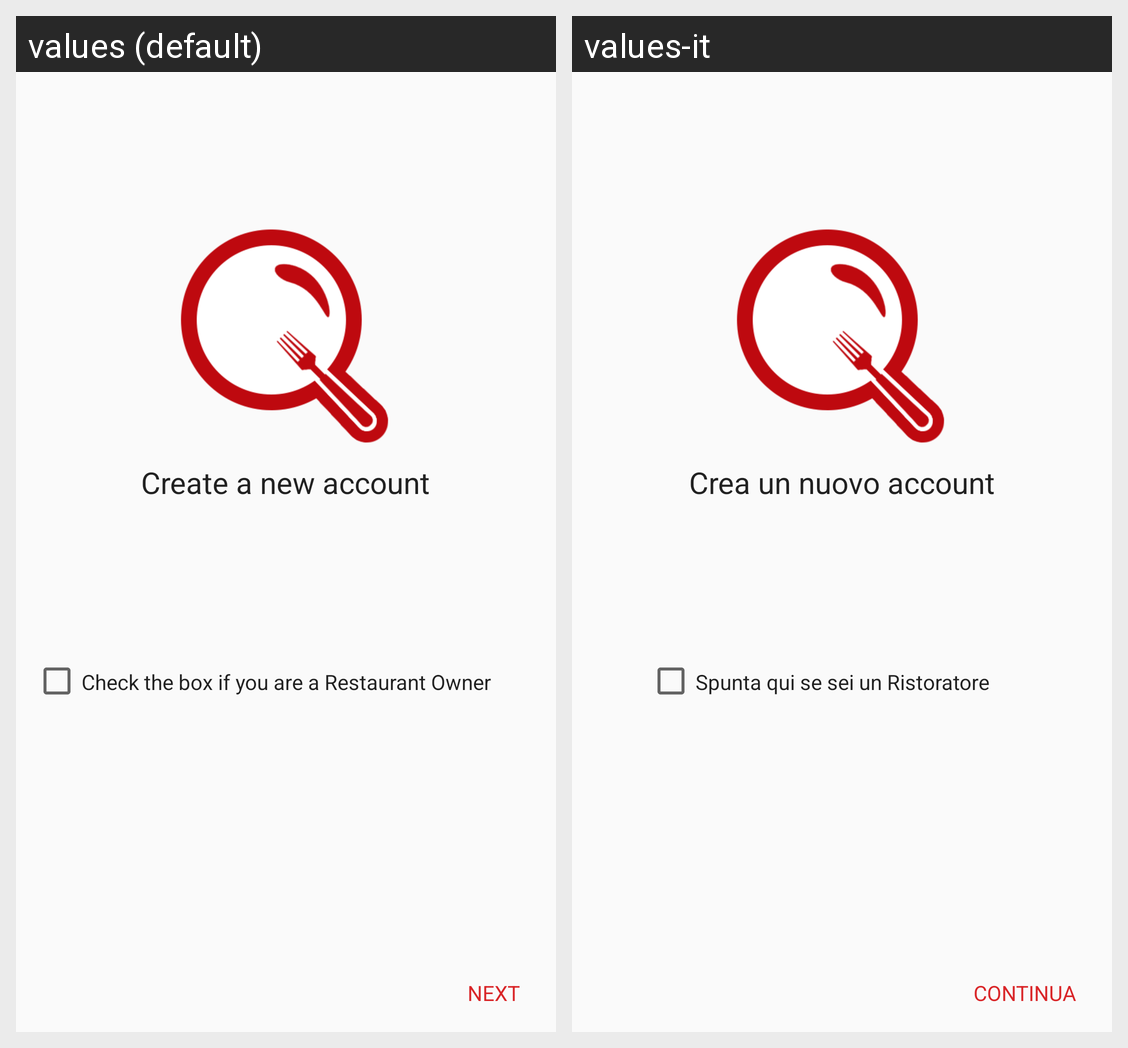

Here is an Android app screen in its default locale and in the app's own translations. Write out the translated-string differences for the strings that appear on this screen.
Android screen res/layout/fragment_createlog_0.xml rendered under 2 locales, left to right: values (default), values-it. Device: Nexus 5 (rendered at 1080×1920; each locale shown at half size, 540×960, under a caption strip naming it); theme AppTheme.
Strings drawn on this screen, with the default value and each locale's value (text and hints the layout hard-codes, and strings that could not be matched under every locale, appear in the picture but are not listed):

login
  values: Create a new account
  values-it: Crea un nuovo account

login1
  values: Check the box if you are a Restaurant Owner
  values-it: Spunta qui se sei un Ristoratore

next
  values: Next
  values-it: Continua
